Run: headless pygame with SDL's dummy video driver; simulated clock (each Clock.tick advances the game by its frame time, no real sleeping); random seed 0; keys injected as events and as key.get_pressed() state; no mouse input.
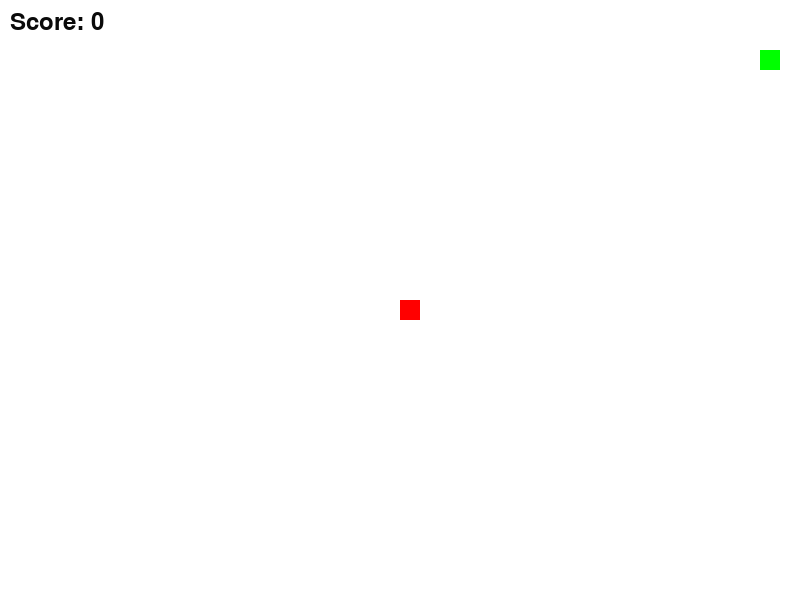
Frame 1 of 1 · flips 1–60 · no input (game ended)

The pygame program that drew these frames:

import pygame
import random
import sys

# Initialize Pygame
pygame.init()

# Set up some constants
WIDTH = 800
HEIGHT = 600
BLOCK_SIZE = 20
FPS = 10

# Colors
WHITE = (255, 255, 255)
RED = (255, 0, 0)
GREEN = (0, 255, 0)

# Game variables
snake_pos = [100, 50]
food_pos = [400, 300]
direction = 'RIGHT'
score = 0

# Set up display
screen = pygame.display.set_mode((WIDTH, HEIGHT))

# Game loop
clock = pygame.time.Clock()
while True:
    for event in pygame.event.get():
        if event.type == pygame.QUIT:
            pygame.quit()
            sys.exit()
        elif event.type == pygame.KEYDOWN:
            if event.key == pygame.K_UP and direction != 'DOWN':
                direction = 'UP'
            elif event.key == pygame.K_DOWN and direction != 'UP':
                direction = 'DOWN'
            elif event.key == pygame.K_LEFT and direction != 'RIGHT':
                direction = 'LEFT'
            elif event.key == pygame.K_RIGHT and direction != 'LEFT':
                direction = 'RIGHT'

    # Move snake
    if direction == 'UP':
        snake_pos[1] -= BLOCK_SIZE
    elif direction == 'DOWN':
        snake_pos[1] += BLOCK_SIZE
    elif direction == 'LEFT':
        snake_pos[0] -= BLOCK_SIZE
    elif direction == 'RIGHT':
        snake_pos[0] += BLOCK_SIZE

    # Generate food
    if random.random() < 0.05:
        food_pos = [random.randint(0, WIDTH - BLOCK_SIZE) // BLOCK_SIZE * BLOCK_SIZE,
                    random.randint(0, HEIGHT - BLOCK_SIZE) // BLOCK_SIZE * BLOCK_SIZE]

    # Check for collisions
    if (snake_pos[0] <= 0 or snake_pos[0] >= WIDTH - BLOCK_SIZE or
        snake_pos[1] <= 0 or snake_pos[1] >= HEIGHT - BLOCK_SIZE or
        snake_pos in [food_pos]):
        print(f"Game over! Your score is {score}")
        pygame.quit()
        sys.exit()

    # Check for self collision
    if snake_pos == food_pos:
        score += 1
        food_pos = [random.randint(0, WIDTH - BLOCK_SIZE) // BLOCK_SIZE * BLOCK_SIZE,
                    random.randint(0, HEIGHT - BLOCK_SIZE) // BLOCK_SIZE * BLOCK_SIZE]

    # Draw everything
    screen.fill(WHITE)
    pygame.draw.rect(screen, GREEN, (snake_pos[0], snake_pos[1], BLOCK_SIZE, BLOCK_SIZE))
    pygame.draw.rect(screen, RED, (food_pos[0], food_pos[1], BLOCK_SIZE, BLOCK_SIZE))
    font = pygame.font.Font(None, 36)
    text = font.render(f"Score: {score}", True, (10, 10, 10))
    screen.blit(text, (10, 10))

    # Update display
    pygame.display.flip()

    # Cap framerate
    clock.tick(FPS)
